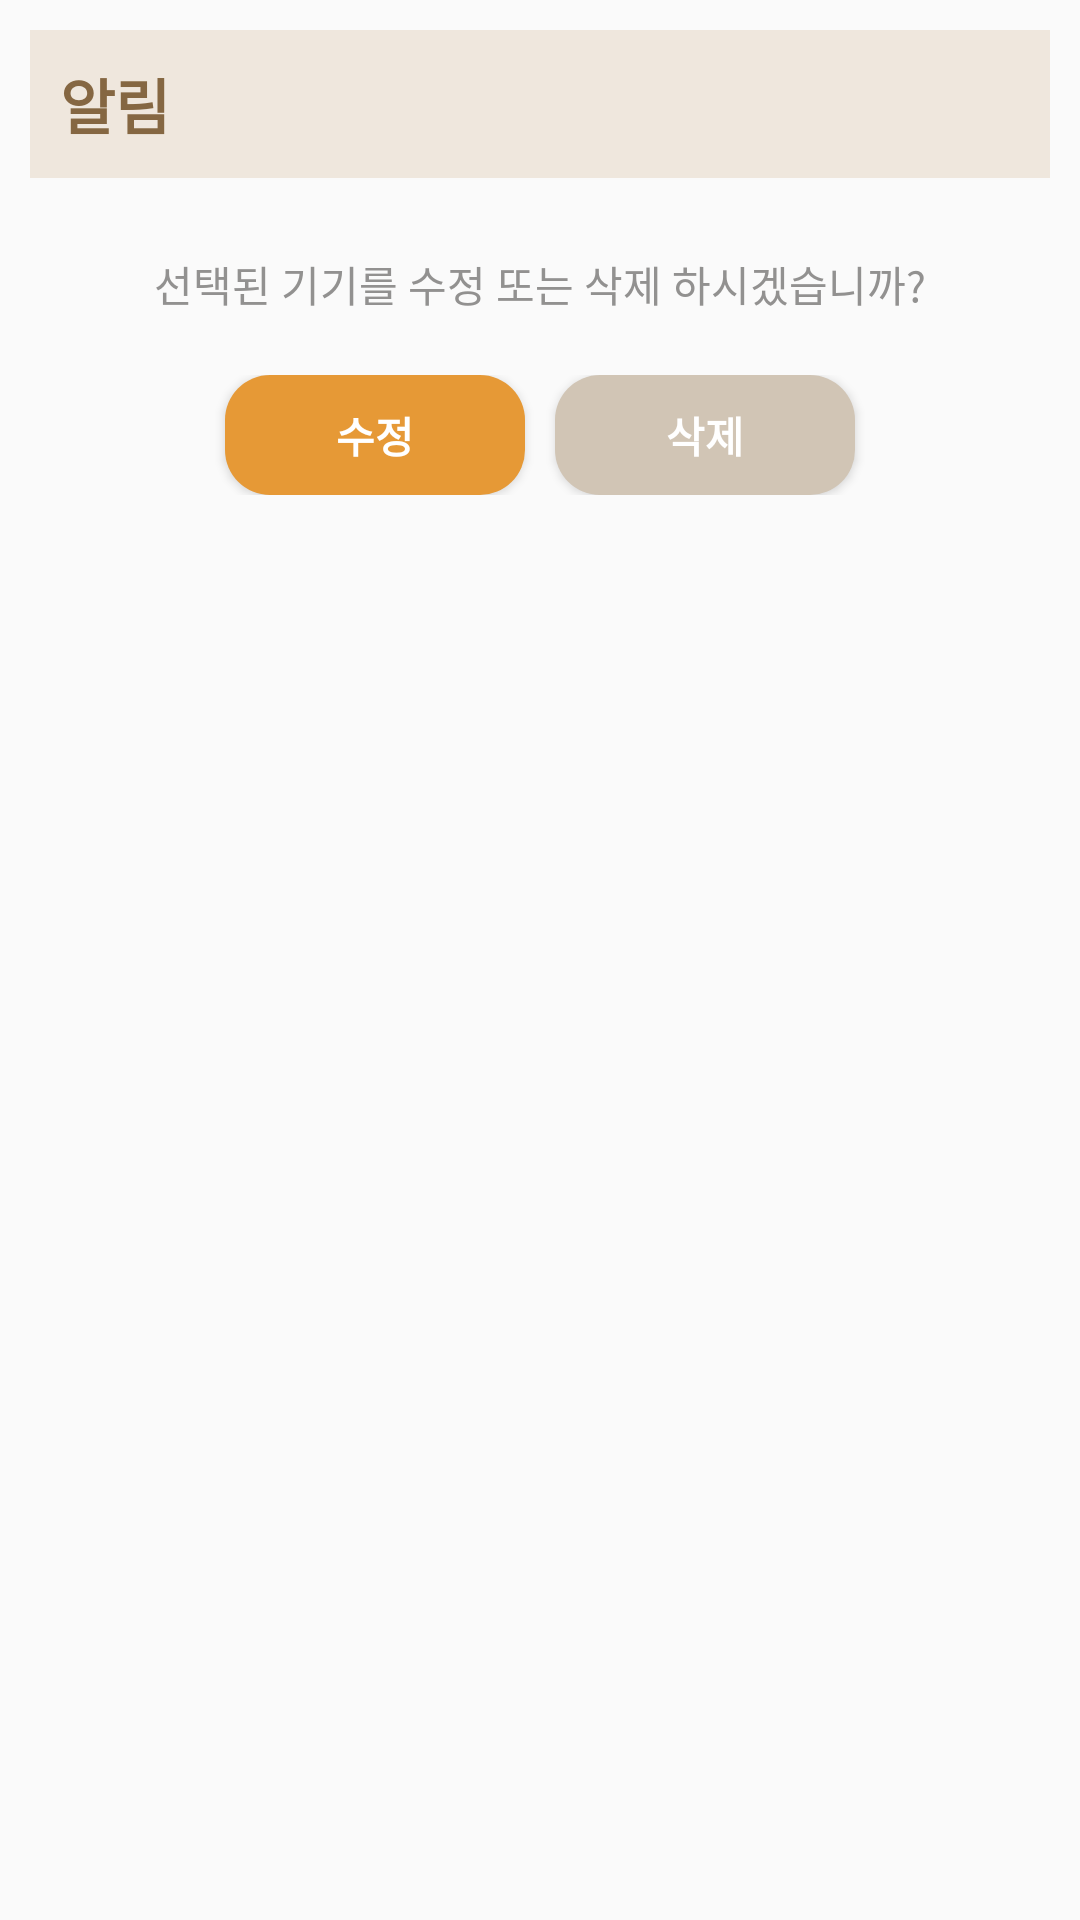

The Android layout XML behind this screen, and the referenced resources:
<!-- AndroidManifest.xml: application theme CustomTheme -->
<!-- res/layout/dialog_device.xml -->
<?xml version="1.0" encoding="utf-8"?>
<LinearLayout xmlns:android="http://schemas.android.com/apk/res/android"
    android:layout_width="match_parent"
    android:layout_height="wrap_content"
    android:padding="10dp"
    android:orientation="vertical">

    <RelativeLayout
        android:layout_width="match_parent"
        android:layout_height="wrap_content"
        android:background="#EFE7DD"
        android:gravity="bottom">

        <TextView
            android:layout_width="wrap_content"
            android:layout_height="wrap_content"
            android:layout_alignParentStart="true"
            android:padding="10dp"
            android:text="알림"
            android:textColor="#856742"
            android:textSize="20sp"
            android:textStyle="bold" />

        <ImageButton
            android:id="@+id/btn_cancel"
            android:layout_width="wrap_content"
            android:layout_height="wrap_content"
            android:paddingTop="8dp"
            android:paddingStart="8dp"
            android:paddingEnd="8dp"
            android:layout_alignParentEnd="true"
            android:background="@color/transparent"
            android:src="@drawable/ic_close" />
    </RelativeLayout>


    <TextView
        android:layout_width="match_parent"
        android:layout_height="wrap_content"
        android:layout_marginBottom="10dp"
        android:layout_marginTop="20dp"
        android:gravity="center"
        android:padding="5dp"
        android:text="선택된 기기를 수정 또는 삭제 하시겠습니까?"
        android:textAlignment="center"
        android:textColor="#929190"
        android:textSize="14sp" />

    <LinearLayout
        android:layout_width="match_parent"
        android:layout_height="wrap_content"
        android:gravity="center"
        android:padding="5dp">

        <Button
            android:id="@+id/btn_mod"
            android:layout_width="100dp"
            android:layout_height="40dp"
            android:layout_marginEnd="5dp"
            android:background="@drawable/round_button_mod"
            android:text="수정"
            android:textColor="@color/white"
            android:textSize="14sp"
            android:textStyle="bold" />

        <Button
            android:id="@+id/btn_del"
            android:layout_width="100dp"
            android:layout_height="40dp"
            android:layout_marginStart="5dp"
            android:background="@drawable/round_button_del"
            android:text="삭제"
            android:textColor="@color/white"
            android:textSize="14sp"
            android:textStyle="bold" />
    </LinearLayout>

</LinearLayout>
<!-- resources referenced by this layout -->
<resources>
  <color name="transparent">#00000000</color>
  <color name="white">#FFFFFF</color>
  <!-- drawable round_button_del (drawable) -->
  <?xml version="1.0" encoding="utf-8"?>
  <selector xmlns:android="http://schemas.android.com/apk/res/android">
      <item>
          <shape android:shape="rectangle">
              <solid android:color="#d1c5b5"/>
              <corners android:radius="15dp" />
          </shape>
  
      </item>
  </selector>
  <!-- drawable round_button_mod (drawable) -->
  <?xml version="1.0" encoding="utf-8"?>
  <selector xmlns:android="http://schemas.android.com/apk/res/android">
      <item>
          <shape android:shape="rectangle">
              <solid android:color="#e69936"/>
              <corners android:radius="15dp" />
          </shape>
  
      </item>
  </selector>
  <style name="CustomTheme" parent="Theme.AppCompat.Light">
          <item name="contentInsetStart">0dp</item>
          <item name="contentInsetEnd">0dp</item>
      </style>
</resources>
